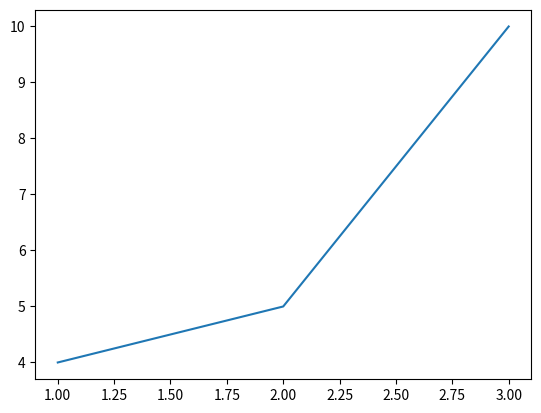

The matplotlib source for this figure:
import numpy as np
import matplotlib.pyplot as plot

val = np.array([1, 2, 3])
print(type(val))

plot.plot([1, 2, 3], [4, 5, 10])


def frequency(sentence):
    result = {}
    words = sentence.split()
    for word in words:
        if word in result:
            result[word] += 1
        else:
            result[word] = 1
    return result


# print(frequency('i am batman i i i i am am i am i am i am batman batman am'))
